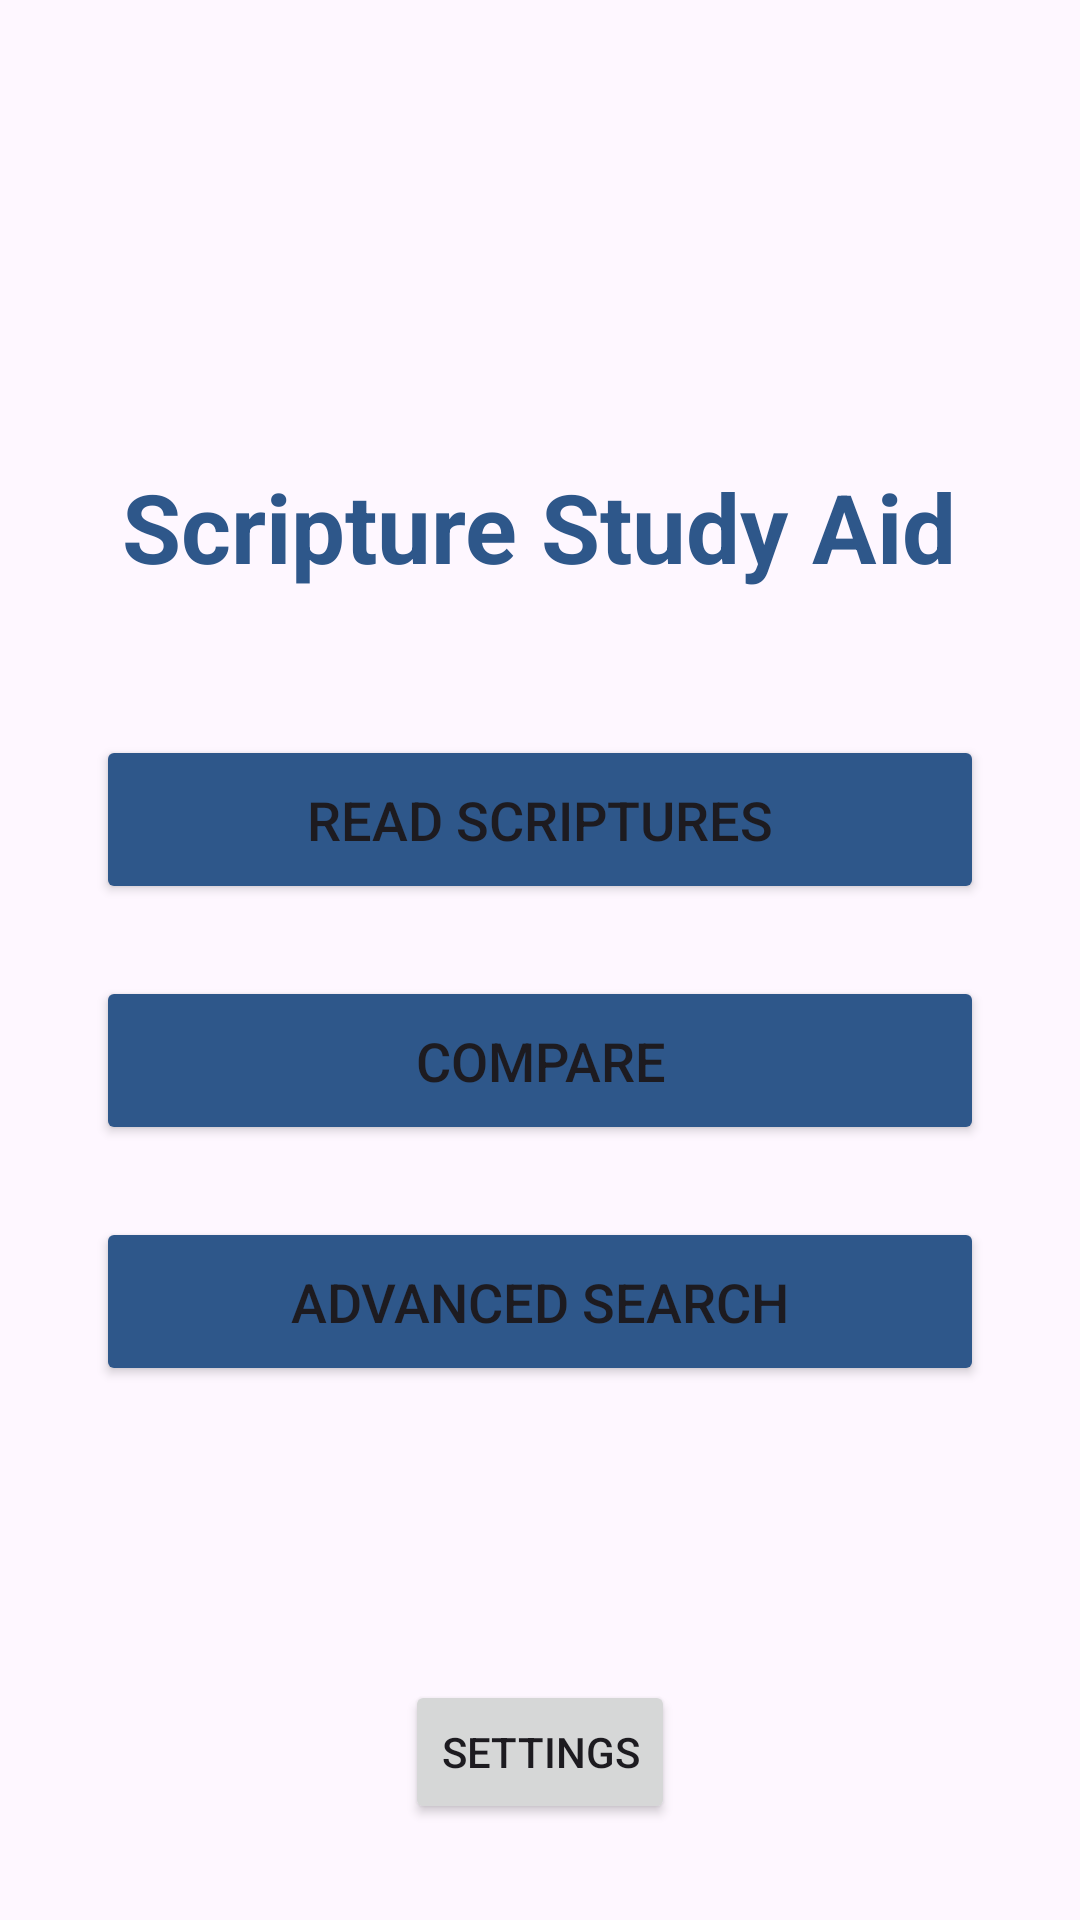

Android layout source for this screen:
<!-- AndroidManifest.xml: application theme Theme.ScriptureStudyAid -->
<!-- res/layout/activity_home.xml -->
<?xml version="1.0" encoding="utf-8"?>
<RelativeLayout xmlns:android="http://schemas.android.com/apk/res/android"
    android:layout_width="match_parent"
    android:layout_height="match_parent"
    android:padding="32dp"
    android:fitsSystemWindows="true">

    <LinearLayout
        android:layout_width="match_parent"
        android:layout_height="wrap_content"
        android:orientation="vertical"
        android:gravity="center"
        android:layout_centerInParent="true">

        <TextView
            android:layout_width="wrap_content"
            android:layout_height="wrap_content"
            android:text="Scripture Study Aid"
            android:textSize="32sp"
            android:textStyle="bold"
            android:layout_marginBottom="48dp"
            android:textColor="@color/primary_blue"/>

        <Button
            android:id="@+id/btnReadScriptures"
            android:layout_width="match_parent"
            android:layout_height="wrap_content"
            android:text="Read Scriptures"
            android:padding="16dp"
            android:textSize="18sp"
            android:backgroundTint="@color/primary_blue"
            android:layout_marginBottom="24dp"/>

        <Button
            android:id="@+id/btnCompare"
            android:layout_width="match_parent"
            android:layout_height="wrap_content"
            android:text="Compare"
            android:padding="16dp"
            android:textSize="18sp"
            android:backgroundTint="@color/primary_blue"
            android:layout_marginBottom="24dp"/>

        <Button
            android:id="@+id/btnAdvancedSearch"
            android:layout_width="match_parent"
            android:layout_height="wrap_content"
            android:text="Advanced Search"
            android:padding="16dp"
            android:textSize="18sp"
            android:backgroundTint="@color/primary_blue"
            android:layout_marginBottom="24dp"/>

    </LinearLayout>

    <Button
        android:id="@+id/btnSettings"
        android:layout_width="wrap_content"
        android:layout_height="wrap_content"
        android:text="Settings"
        android:textSize="14sp"
        android:layout_alignParentBottom="true"
        android:layout_centerHorizontal="true"/>

</RelativeLayout>
<!-- resources referenced by this layout -->
<resources>
  <color name="primary_blue">#2e578a</color>
  <style name="Theme.ScriptureStudyAid" parent="Base.Theme.ScriptureStudyAid" />
  <style name="Base.Theme.ScriptureStudyAid" parent="Theme.Material3.DayNight.NoActionBar">
          
          <item name="colorPrimary">@color/primary_blue</item>
          <item name="colorSecondary">@color/secondary_gold</item>
          <item name="colorOnPrimary">@color/white</item>
          <item name="colorOnSecondary">@color/white</item>
      </style>
  <color name="secondary_gold">#b5884f</color>
  <color name="white">#FFFFFFFF</color>
</resources>
